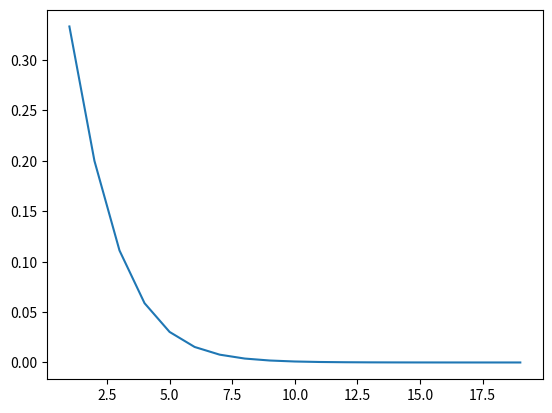

Source code (Python):
import matplotlib.pyplot as plt
import numpy as np

def bayes(x):
    return 1-(1/(np.power(2.0,-x)+1))
def draw():
    x=np.arange(1,20,1)
    y=bayes(x)
    plt.plot(x,y)
    plt.show()

draw()
